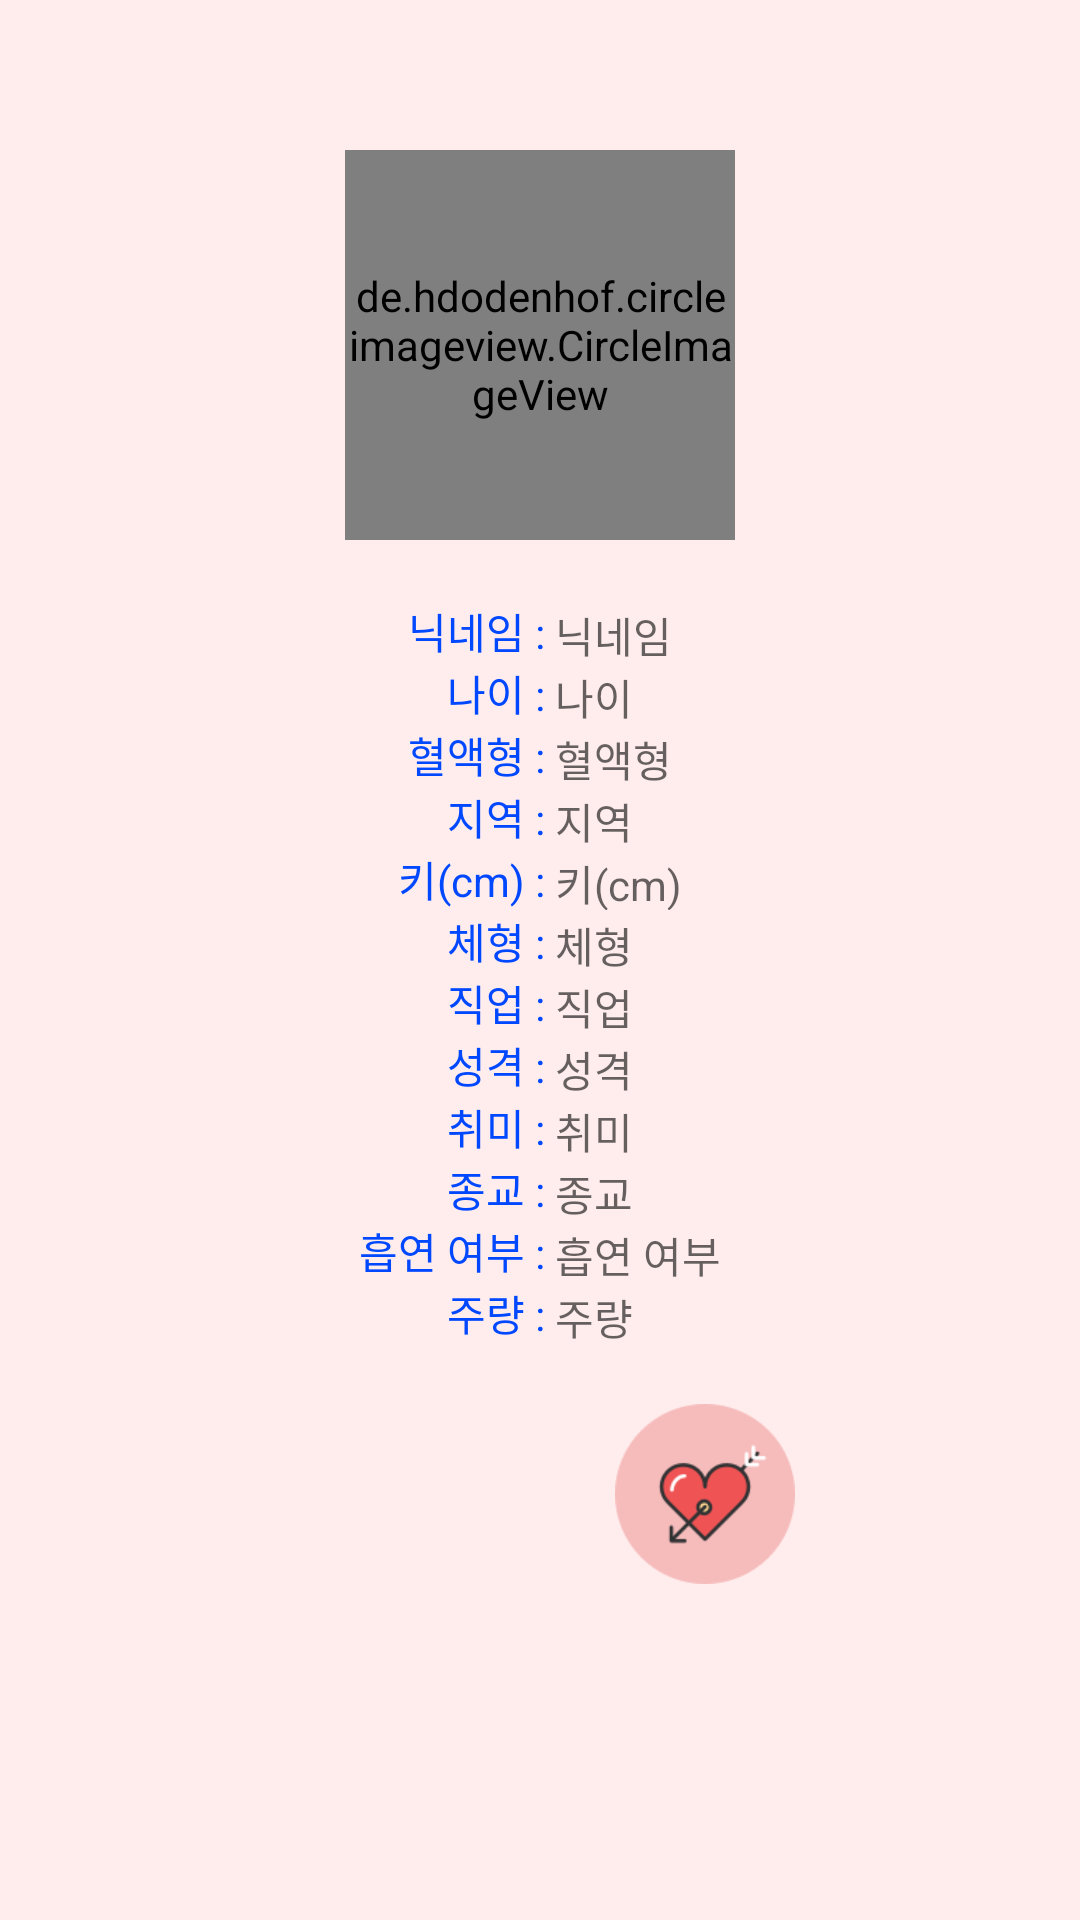

Produce the Android XML layout that renders to this screen, including the resource entries it uses.
<!-- AndroidManifest.xml: application theme AppTheme -->
<!-- res/layout/activity_get_hart_list_user_info.xml -->
<?xml version="1.0" encoding="utf-8"?>
<ScrollView xmlns:android="http://schemas.android.com/apk/res/android"
    xmlns:app="http://schemas.android.com/apk/res-auto"
    xmlns:tools="http://schemas.android.com/tools"
    android:layout_width="match_parent"
    android:layout_height="match_parent"
    android:background="#ffeded"
    tools:context=".GetHartListUserInfoActivity">

    
    <LinearLayout
        android:layout_width="match_parent"
        android:layout_height="match_parent">
        <LinearLayout
            android:id="@+id/introduction_layout"
            android:layout_width="match_parent"
            android:layout_height="wrap_content"
            android:orientation="vertical">

            <LinearLayout
                android:layout_width="wrap_content"
                android:layout_height="wrap_content"
                android:orientation="horizontal"
                android:layout_marginTop="50dp"
                android:layout_gravity="center" >

                <de.hdodenhof.circleimageview.CircleImageView
                    android:id="@+id/profileImage"
                    android:layout_width="130dp"
                    android:layout_height="130dp"
                    android:layout_centerHorizontal="true"
                    android:layout_gravity="center"
                    android:src="@drawable/loading_image" />
            </LinearLayout>

            <LinearLayout
                android:layout_width="wrap_content"
                android:layout_height="wrap_content"
                android:orientation="horizontal"
                android:layout_marginTop="20dp"
                android:layout_gravity="center_horizontal">

                <TextView
                    android:layout_width="wrap_content"
                    android:layout_height="wrap_content"
                    android:text="닉네임 : "
                    android:textColor="#0048ff"/>

                <TextView
                    android:id="@+id/nickname"
                    android:layout_width="wrap_content"
                    android:layout_height="wrap_content"
                    android:hint="닉네임"
                    android:textColor="#000000" />
            </LinearLayout>

            <LinearLayout
                android:layout_width="wrap_content"
                android:layout_height="wrap_content"
                android:orientation="horizontal"
                android:layout_gravity="center_horizontal">

                <TextView
                    android:layout_width="wrap_content"
                    android:layout_height="wrap_content"
                    android:text="나이 : "
                    android:textColor="#0048ff" />

                <TextView
                    android:id="@+id/age"
                    android:layout_width="wrap_content"
                    android:layout_height="wrap_content"
                    android:hint="나이"
                    android:textColor="#000000" />
            </LinearLayout>

            <LinearLayout
                android:layout_width="wrap_content"
                android:layout_height="wrap_content"
                android:orientation="horizontal"
                android:layout_gravity="center_horizontal">

                <TextView
                    android:layout_width="wrap_content"
                    android:layout_height="wrap_content"
                    android:text="혈액형 : "
                    android:textColor="#0048ff" />

                <TextView
                    android:id="@+id/blood"
                    android:layout_width="wrap_content"
                    android:layout_height="wrap_content"
                    android:hint="혈액형"
                    android:textColor="#000000" />
            </LinearLayout>

            <LinearLayout
                android:layout_width="wrap_content"
                android:layout_height="wrap_content"
                android:orientation="horizontal"
                android:layout_gravity="center_horizontal">

                <TextView
                    android:layout_width="wrap_content"
                    android:layout_height="wrap_content"
                    android:text="지역 : "
                    android:textColor="#0048ff" />

                <TextView
                    android:id="@+id/area"
                    android:layout_width="wrap_content"
                    android:layout_height="wrap_content"
                    android:hint="지역"
                    android:textColor="#000000" />
            </LinearLayout>

            <LinearLayout
                android:layout_width="wrap_content"
                android:layout_height="wrap_content"
                android:orientation="horizontal"
                android:layout_gravity="center_horizontal">

                <TextView
                    android:layout_width="wrap_content"
                    android:layout_height="wrap_content"
                    android:text="키(cm) : "
                    android:textColor="#0048ff" />

                <TextView
                    android:id="@+id/height"
                    android:layout_width="wrap_content"
                    android:layout_height="wrap_content"
                    android:hint="키(cm)"
                    android:textColor="#000000" />
            </LinearLayout>

            <LinearLayout
                android:layout_width="wrap_content"
                android:layout_height="wrap_content"
                android:orientation="horizontal"
                android:layout_gravity="center_horizontal">

                <TextView
                    android:layout_width="wrap_content"
                    android:layout_height="wrap_content"
                    android:text="체형 : "
                    android:textColor="#0048ff" />

                <TextView
                    android:id="@+id/bodyType"
                    android:layout_width="wrap_content"
                    android:layout_height="wrap_content"
                    android:hint="체형"
                    android:textColor="#000000" />
            </LinearLayout>

            <LinearLayout
                android:layout_width="wrap_content"
                android:layout_height="wrap_content"
                android:orientation="horizontal"
                android:layout_gravity="center_horizontal">

                <TextView
                    android:layout_width="wrap_content"
                    android:layout_height="wrap_content"
                    android:text="직업 : "
                    android:textColor="#0048ff" />

                <TextView
                    android:id="@+id/job"
                    android:layout_width="wrap_content"
                    android:layout_height="wrap_content"
                    android:hint="직업"
                    android:textColor="#000000" />
            </LinearLayout>

            <LinearLayout
                android:layout_width="wrap_content"
                android:layout_height="wrap_content"
                android:orientation="horizontal"
                android:layout_gravity="center_horizontal">

                <TextView
                    android:layout_width="wrap_content"
                    android:layout_height="wrap_content"
                    android:text="성격 : "
                    android:textColor="#0048ff" />

                <TextView
                    android:id="@+id/personality"
                    android:layout_width="wrap_content"
                    android:layout_height="wrap_content"
                    android:hint="성격"
                    android:textColor="#000000" />
            </LinearLayout>

            <LinearLayout
                android:layout_width="wrap_content"
                android:layout_height="wrap_content"
                android:orientation="horizontal"
                android:layout_gravity="center_horizontal">

                <TextView
                    android:layout_width="wrap_content"
                    android:layout_height="wrap_content"
                    android:text="취미 : "
                    android:textColor="#0048ff" />

                <TextView
                    android:id="@+id/hobby"
                    android:layout_width="wrap_content"
                    android:layout_height="wrap_content"
                    android:hint="취미"
                    android:textColor="#000000" />
            </LinearLayout>

            <LinearLayout
                android:layout_width="wrap_content"
                android:layout_height="wrap_content"
                android:orientation="horizontal"
                android:layout_gravity="center_horizontal">

                <TextView
                    android:layout_width="wrap_content"
                    android:layout_height="wrap_content"
                    android:text="종교 : "
                    android:textColor="#0048ff" />

                <TextView
                    android:id="@+id/religion"
                    android:layout_width="wrap_content"
                    android:layout_height="wrap_content"
                    android:hint="종교"
                    android:textColor="#000000" />
            </LinearLayout>

            <LinearLayout
                android:layout_width="wrap_content"
                android:layout_height="wrap_content"
                android:orientation="horizontal"
                android:layout_gravity="center_horizontal">

                <TextView
                    android:layout_width="wrap_content"
                    android:layout_height="wrap_content"
                    android:text="흡연 여부 : "
                    android:textColor="#0048ff" />

                <TextView
                    android:id="@+id/smoking"
                    android:layout_width="wrap_content"
                    android:layout_height="wrap_content"
                    android:hint="흡연 여부"
                    android:textColor="#000000" />
            </LinearLayout>

            <LinearLayout
                android:layout_width="wrap_content"
                android:layout_height="wrap_content"
                android:orientation="horizontal"
                android:layout_gravity="center_horizontal">

                <TextView
                    android:layout_width="wrap_content"
                    android:layout_height="wrap_content"
                    android:text="주량 : "
                    android:textColor="#0048ff" />

                <TextView
                    android:id="@+id/alcohol"
                    android:layout_width="wrap_content"
                    android:layout_height="wrap_content"
                    android:hint="주량"
                    android:textColor="#000000" />
            </LinearLayout>

            <LinearLayout
                android:layout_width="wrap_content"
                android:layout_height="wrap_content"
                android:layout_marginTop="20dp"
                android:layout_gravity="center">

                <Button
                    android:id="@+id/btn_x"
                    android:layout_width="60dp"
                    android:layout_height="60dp"
                    android:background="@drawable/btn_x"/>

                <Button
                    android:id="@+id/btn_hart"
                    android:layout_width="60dp"
                    android:layout_height="60dp"
                    android:layout_marginLeft="50dp"
                    android:background="@drawable/love"/>

            </LinearLayout>

        </LinearLayout>
    </LinearLayout>

</ScrollView>
<!-- resources referenced by this layout -->
<resources>
  <!-- drawable love: png bitmap (drawable-v24, 6085 bytes) -->
  <style name="AppTheme" parent="Theme.AppCompat.Light.DarkActionBar">
          
          <item name="colorPrimary">@color/colorPrimary</item>
          <item name="colorPrimaryDark">@color/colorPrimaryDark</item>
          <item name="colorAccent">#ff3333</item>
      </style>
  <color name="colorPrimary">#c4c4c4</color>
  <color name="colorPrimaryDark">#00574B</color>
</resources>
